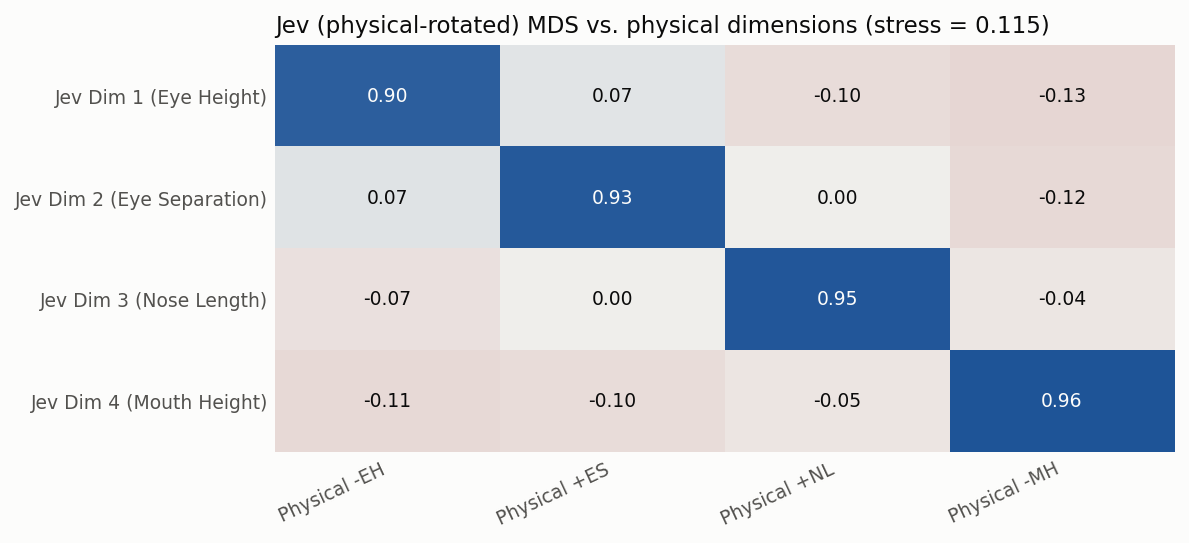

Values plotted in this chart, from the file beside it:
, Physical EH, Physical ES, Physical NL, Physical MH
Jev Dim 1 (Eye Height), -0.899, 0.068, -0.099, 0.128
Jev Dim 2 (Eye Separation), -0.072, 0.933, 0.003, 0.117
Jev Dim 3 (Nose Length), 0.074, 0.002, 0.948, 0.044
Jev Dim 4 (Mouth Height), 0.111, -0.096, -0.051, -0.964
